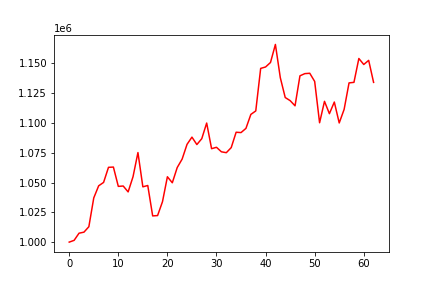

Source data for this figure (header and first rows):
, 0
0, 1000000
1, 1001491
2, 1007485
3, 1008358
4, 1012926
5, 1037111
6, 1047282
7, 1050106
8, 1062777
9, 1063004
10, 1046795
11, 1047094
12, 1042142
13, 1054932
14, 1075175
15, 1046413
16, 1047530
17, 1022006
18, 1022291
19, 1033946
20, 1054862
21, 1049808
22, 1062601
23, 1069693
24, 1082078
25, 1088135
26, 1081902
27, 1086831
28, 1099957
29, 1078443
30, 1079598
31, 1075821
32, 1075071
33, 1079340
34, 1092237
35, 1091958
36, 1095482
37, 1107207
38, 1110130
39, 1145832
40, 1147029
41, 1150790
42, 1165942
43, 1138038
44, 1121376
45, 1118781
46, 1114431
47, 1139608
48, 1141447
49, 1141748
50, 1134887
51, 1100201
52, 1118184
53, 1107815
54, 1117595
55, 1100033
56, 1111436
57, 1133655
58, 1134123
59, 1154139
... 3 more rows
